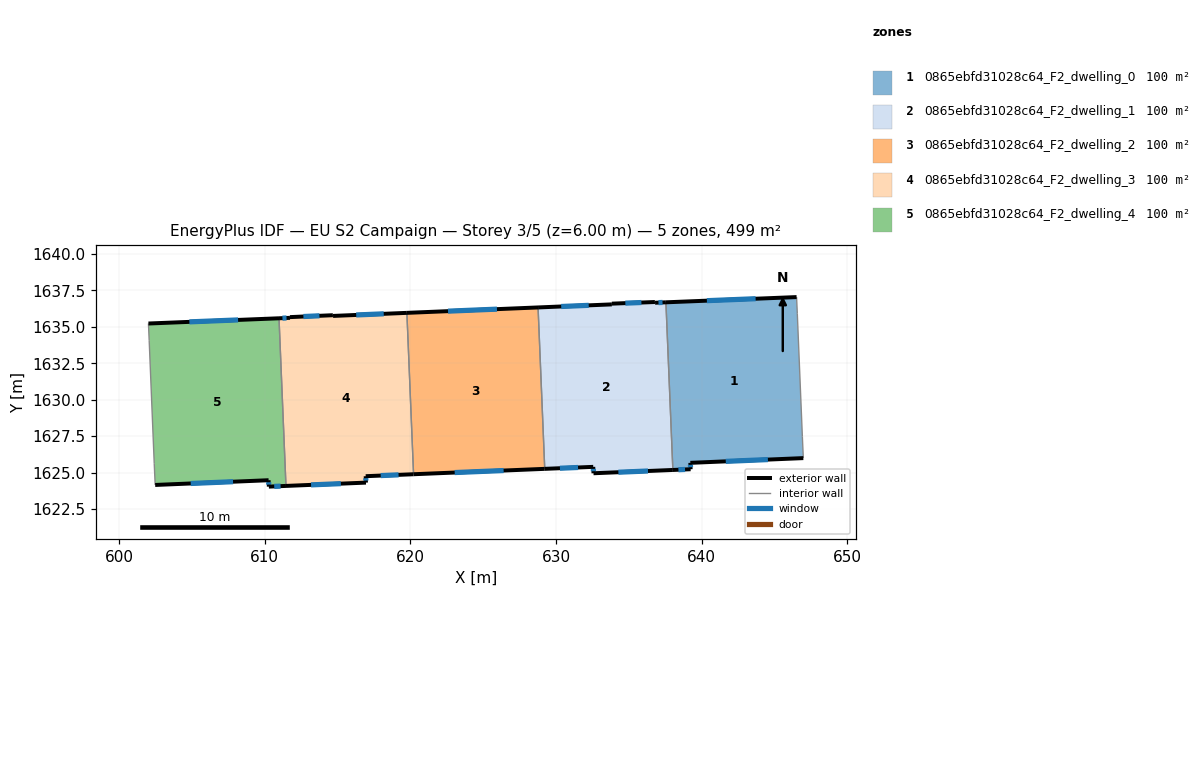
=== STOREY PLAN SPEC (per zone: floor XY polygon, exterior-wall plan segments, windows/doors) ===
zone 1: 0865ebfd31028c64_F2_dwelling_0  (99.9 m²)
  floor: (646.51, 1637.04) (646.56, 1635.90) (646.91, 1627.46) (646.97, 1625.99) (639.22, 1625.67) (639.24, 1625.23) (638.02, 1625.18) (637.54, 1636.68)
  exterior wall: (639.22, 1625.67) – (646.97, 1625.99)  [7.8 m]
    window: (641.65, 1625.77) – (644.54, 1625.89)  [3.2 m²]
  exterior wall: (639.24, 1625.23) – (639.22, 1625.67)  [0.4 m]
    window: (639.23, 1625.37) – (639.22, 1625.53)  [0.2 m²]
  exterior wall: (638.02, 1625.18) – (639.24, 1625.23)  [1.2 m]
    window: (638.40, 1625.19) – (638.85, 1625.21)  [0.5 m²]
  exterior wall: (646.51, 1637.04) – (637.54, 1636.68)  [9.0 m]
    window: (643.70, 1636.93) – (640.35, 1636.80)  [3.7 m²]
  interior walls: 4
zone 2: 0865ebfd31028c64_F2_dwelling_1  (99.9 m²)
  floor: (637.54, 1636.68) (638.02, 1625.18) (632.57, 1624.95) (632.55, 1625.39) (629.22, 1625.25) (628.77, 1636.33) (633.83, 1636.54) (633.83, 1636.59) (636.79, 1636.70) (636.80, 1636.65)
  exterior wall: (636.80, 1636.65) – (636.79, 1636.70)  [0.1 m]
  exterior wall: (637.54, 1636.68) – (636.80, 1636.65)  [0.7 m]
    window: (637.31, 1636.67) – (637.03, 1636.66)  [0.3 m²]
  exterior wall: (632.57, 1624.95) – (638.02, 1625.18)  [5.5 m]
    window: (634.28, 1625.02) – (636.31, 1625.11)  [2.3 m²]
  exterior wall: (632.55, 1625.39) – (632.57, 1624.95)  [0.4 m]
    window: (632.56, 1625.25) – (632.57, 1625.09)  [0.2 m²]
  exterior wall: (629.22, 1625.25) – (632.55, 1625.39)  [3.3 m]
    window: (630.27, 1625.30) – (631.51, 1625.35)  [1.4 m²]
  exterior wall: (633.83, 1636.54) – (628.77, 1636.33)  [5.1 m]
    window: (632.24, 1636.48) – (630.35, 1636.40)  [2.1 m²]
  exterior wall: (633.83, 1636.59) – (633.83, 1636.54)  [0.1 m]
  exterior wall: (636.79, 1636.70) – (633.83, 1636.59)  [3.0 m]
    window: (635.86, 1636.67) – (634.76, 1636.63)  [1.2 m²]
  interior walls: 2
zone 3: 0865ebfd31028c64_F2_dwelling_2  (99.9 m²)
  floor: (628.77, 1636.33) (629.22, 1625.25) (620.22, 1624.88) (619.76, 1635.96)
  exterior wall: (628.77, 1636.33) – (619.76, 1635.96)  [9.0 m]
    window: (625.94, 1636.22) – (622.59, 1636.08)  [3.8 m²]
  exterior wall: (620.22, 1624.88) – (629.22, 1625.25)  [9.0 m]
    window: (623.04, 1625.00) – (626.40, 1625.14)  [3.8 m²]
  interior walls: 2
zone 4: 0865ebfd31028c64_F2_dwelling_3  (99.9 m²)
  floor: (619.76, 1635.96) (620.22, 1624.88) (616.94, 1624.75) (616.95, 1624.31) (611.46, 1624.08) (610.99, 1635.59) (611.74, 1635.62) (611.74, 1635.67) (614.69, 1635.80) (614.70, 1635.75)
  exterior wall: (614.70, 1635.75) – (614.69, 1635.80)  [0.1 m]
  exterior wall: (619.76, 1635.96) – (614.70, 1635.75)  [5.1 m]
    window: (618.18, 1635.89) – (616.28, 1635.82)  [2.1 m²]
  exterior wall: (616.94, 1624.75) – (620.22, 1624.88)  [3.3 m]
    window: (617.97, 1624.79) – (619.19, 1624.84)  [1.4 m²]
  exterior wall: (616.95, 1624.31) – (616.94, 1624.75)  [0.4 m]
    window: (616.95, 1624.45) – (616.94, 1624.61)  [0.2 m²]
  exterior wall: (611.46, 1624.08) – (616.95, 1624.31)  [5.5 m]
    window: (613.19, 1624.15) – (615.23, 1624.24)  [2.3 m²]
  exterior wall: (611.74, 1635.62) – (610.99, 1635.59)  [0.8 m]
    window: (611.50, 1635.61) – (611.22, 1635.60)  [0.3 m²]
  exterior wall: (611.74, 1635.67) – (611.74, 1635.62)  [0.1 m]
  exterior wall: (614.69, 1635.80) – (611.74, 1635.67)  [2.9 m]
    window: (613.76, 1635.76) – (612.66, 1635.71)  [1.2 m²]
  interior walls: 2
zone 5: 0865ebfd31028c64_F2_dwelling_4  (99.9 m²)
  floor: (610.99, 1635.59) (611.46, 1624.08) (610.29, 1624.04) (610.27, 1624.47) (602.49, 1624.15) (602.42, 1625.62) (602.08, 1634.07) (602.03, 1635.23)
  exterior wall: (610.29, 1624.04) – (611.46, 1624.08)  [1.2 m]
    window: (610.66, 1624.05) – (611.10, 1624.07)  [0.5 m²]
  exterior wall: (610.27, 1624.47) – (610.29, 1624.04)  [0.4 m]
    window: (610.28, 1624.34) – (610.28, 1624.17)  [0.2 m²]
  exterior wall: (602.49, 1624.15) – (610.27, 1624.47)  [7.8 m]
    window: (604.93, 1624.25) – (607.83, 1624.37)  [3.3 m²]
  exterior wall: (610.99, 1635.59) – (602.03, 1635.23)  [9.0 m]
    window: (608.18, 1635.48) – (604.84, 1635.34)  [3.7 m²]
  interior walls: 4

=== DERIVED (storey summary) ===
Building: EU S2 Campaign
Storey: 3 of 5  (floor level z = 6.00 m)
Storey gross floor area: 499.5 m²
Zones on this storey: 5
  - 0865ebfd31028c64_F2_dwelling_0: floor 99.9 m²; exterior wall 18.4 m (55.2 m²); 4 window(s) 7.7 m²; WWR 13.9%
  - 0865ebfd31028c64_F2_dwelling_1: floor 99.9 m²; exterior wall 18.1 m (54.3 m²); 6 window(s) 7.5 m²; WWR 13.8%
  - 0865ebfd31028c64_F2_dwelling_2: floor 99.9 m²; exterior wall 18.0 m (54.1 m²); 2 window(s) 7.5 m²; WWR 13.9%
  - 0865ebfd31028c64_F2_dwelling_3: floor 99.9 m²; exterior wall 18.1 m (54.3 m²); 6 window(s) 7.5 m²; WWR 13.8%
  - 0865ebfd31028c64_F2_dwelling_4: floor 99.9 m²; exterior wall 18.4 m (55.1 m²); 4 window(s) 7.7 m²; WWR 13.9%
Zone adjacency (shared interzone walls):
  - 0865ebfd31028c64_F2_dwelling_0 ↔ 0865ebfd31028c64_F2_dwelling_1
  - 0865ebfd31028c64_F2_dwelling_1 ↔ 0865ebfd31028c64_F2_dwelling_2
  - 0865ebfd31028c64_F2_dwelling_2 ↔ 0865ebfd31028c64_F2_dwelling_3
  - 0865ebfd31028c64_F2_dwelling_3 ↔ 0865ebfd31028c64_F2_dwelling_4